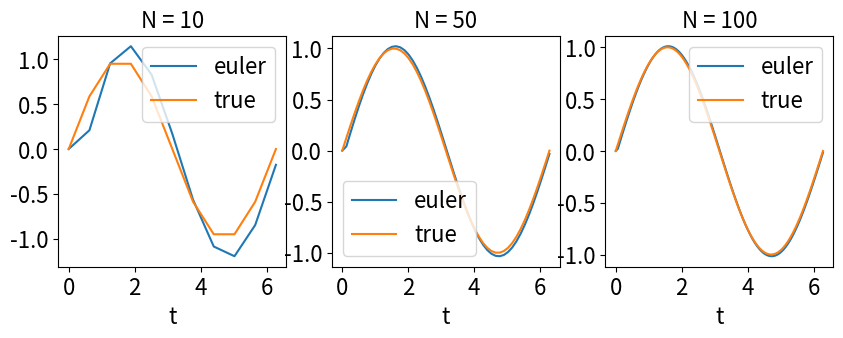

The script that saved this image:
import numpy as np
import matplotlib.pyplot as plt


def c(x):
    return 1

def f(x):
    return np.sin(x)+np.cos(x)

def Euler(tspan, N, u0):
    h = tspan / N  # time space
    x = np.linspace(0, tspan, N+1)
    A = np.zeros((N, N))
    F = np.zeros((N, 1))
    u = np.zeros((N+1, 1))
    u[0, 0] = u0
    for i in range(N):
        A[i, i] = 1
        if i>0:
            A[i, i-1] = h*c(x[i])-1
        F[i,0] = (h*f(x[i])+u0)/(c(x[i])+2) if i==0 else h*f(x[i])
    u[1:] = np.linalg.inv(A).dot(F)
    return u


plt.figure(figsize=(10,3))
for i, N in enumerate([10, 50, 100]):
    x = np.linspace(0, 2*np.pi, N+1)
    ax = plt.subplot(1, 3, i+1)
    ax.plot(x, Euler(2*np.pi, N, 0), label='euler')
    ax.plot(x, np.sin(x), label='true')
    ax.legend(fontsize=16)
    ax.set_xlabel('t', fontsize=16)
    plt.xticks(fontsize=16)
    plt.yticks(fontsize=16)
    ax.set_title(f'N = {N}', fontsize=16)
plt.show()